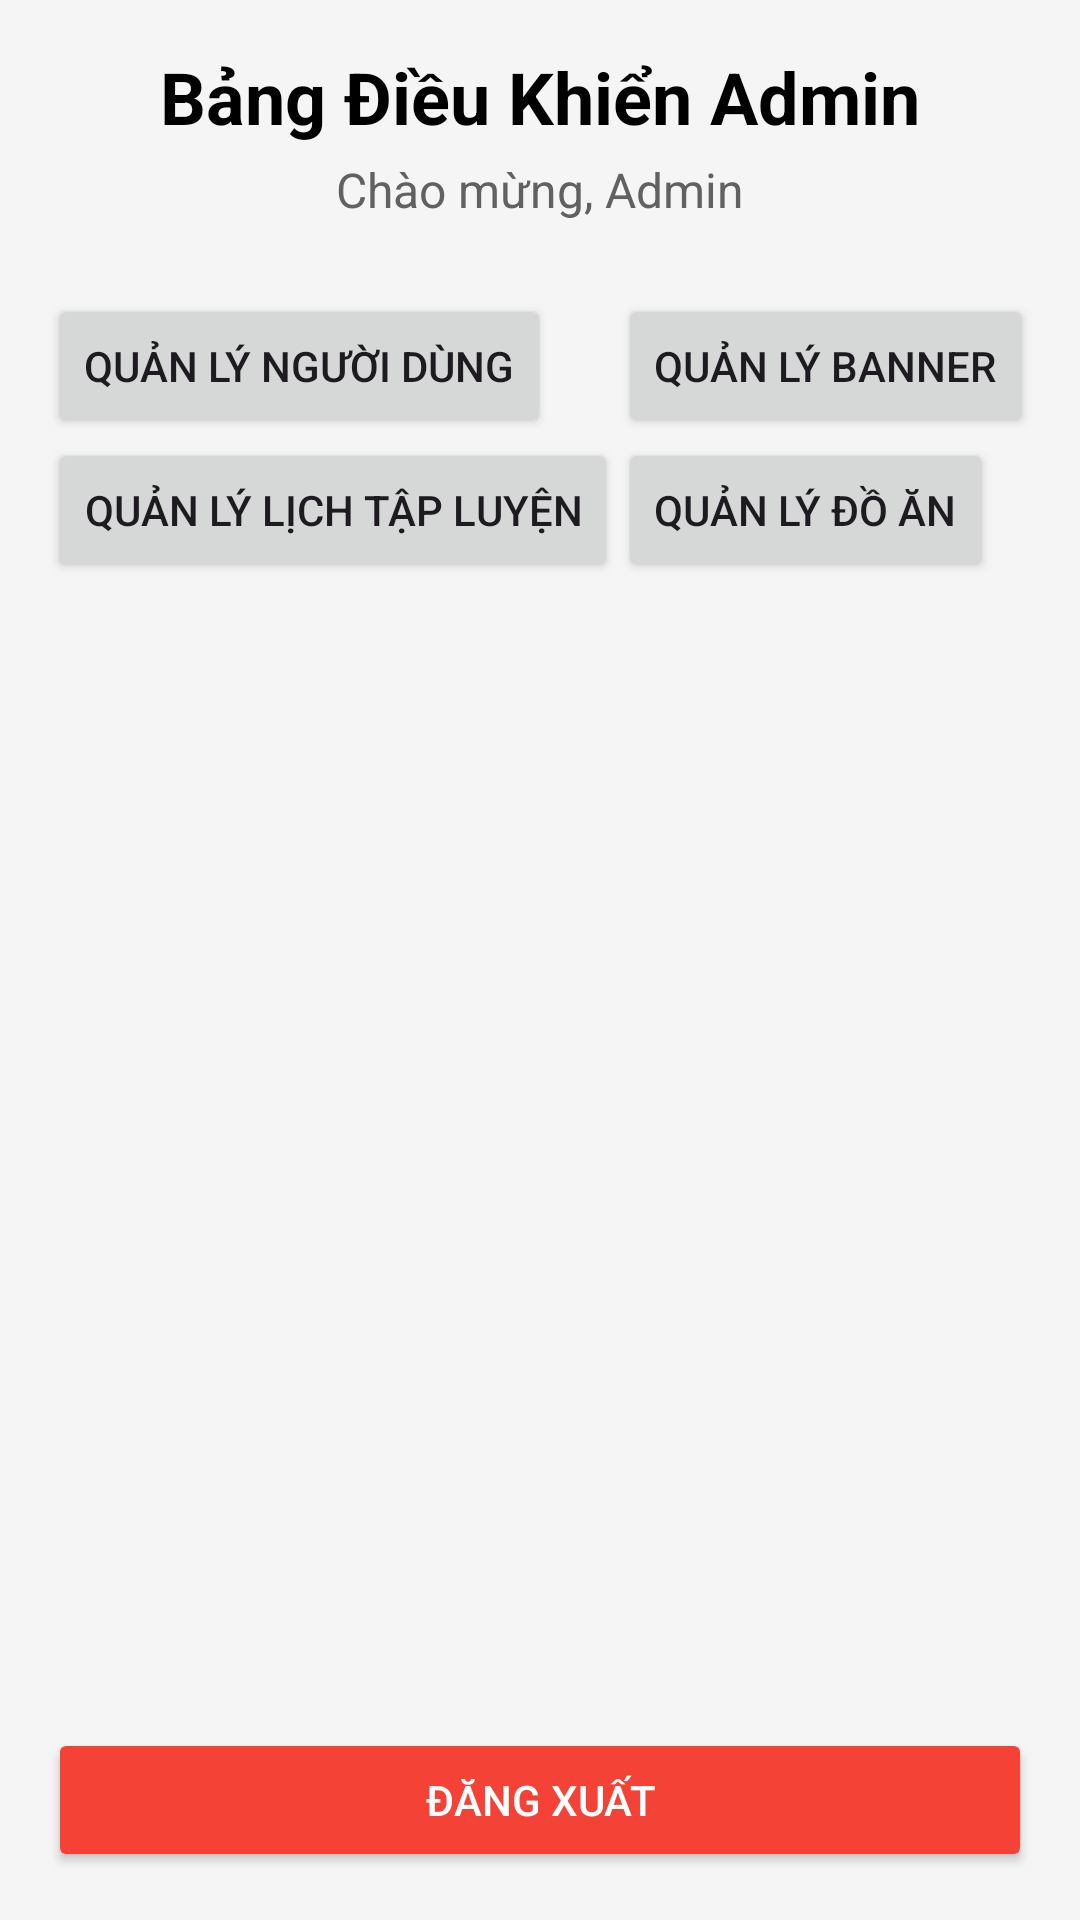

This screen was rendered from an Android layout file. Write that file and the resources it references.
<!-- AndroidManifest.xml: application theme Theme.KcaloGo -->
<!-- res/layout/activity_admin.xml -->
<?xml version="1.0" encoding="utf-8"?>
<androidx.constraintlayout.widget.ConstraintLayout
    xmlns:android="http://schemas.android.com/apk/res/android"
    xmlns:app="http://schemas.android.com/apk/res-auto"
    xmlns:tools="http://schemas.android.com/tools"
    android:layout_width="match_parent"
    android:layout_height="match_parent"
    android:background="@color/admin_background"
    tools:context=".AdminActivity">

    <ScrollView
        android:id="@+id/scrollView"
        android:layout_width="match_parent"
        android:layout_height="0dp"
        app:layout_constraintTop_toTopOf="parent"
        app:layout_constraintBottom_toTopOf="@+id/btn_logout"
        android:paddingBottom="16dp">

        <LinearLayout
            android:layout_width="match_parent"
            android:layout_height="wrap_content"
            android:orientation="vertical"
            android:paddingHorizontal="16dp">

            <TextView
                android:id="@+id/tv_admin_title"
                android:layout_width="wrap_content"
                android:layout_height="wrap_content"
                android:text="Bảng Điều Khiển Admin"
                android:textSize="24sp"
                android:textStyle="bold"
                android:layout_marginTop="16dp"
                android:layout_gravity="center_horizontal"
                android:textColor="@color/black" />

            <TextView
                android:id="@+id/tv_greeting"
                android:layout_width="wrap_content"
                android:layout_height="wrap_content"
                android:layout_marginTop="4dp"
                android:text="Chào mừng, Admin"
                android:textSize="16sp"
                android:textColor="@color/gray_text"
                android:layout_gravity="center_horizontal"
                android:layout_marginBottom="24dp"/>

            <GridLayout
                android:id="@+id/gl_main_buttons"
                android:layout_width="match_parent"
                android:layout_height="wrap_content"
                android:columnCount="2"
                android:alignmentMode="alignMargins"
                android:columnOrderPreserved="false"
                android:paddingBottom="16dp">

                <Button
                    android:id="@+id/btn_manage_users"
                    style="@style/AdminFunctionButton"
                    android:text="Quản lý Người dùng"
                    app:icon="@drawable/ic_person_white_24" />

                <Button
                    android:id="@+id/btn_manage_banners"
                    style="@style/AdminFunctionButton"
                    android:text="Quản lý Banner"
                    app:icon="@drawable/ic_image_white_24" />

                <Button
                    android:id="@+id/btn_manage_schedules"
                    style="@style/AdminFunctionButton"
                    android:text="Quản lý Lịch tập luyện"
                    app:icon="@drawable/ic_calendar_white_24" />

                <Button
                    android:id="@+id/btn_manage_foods"
                    style="@style/AdminFunctionButton"
                    android:text="Quản lý Đồ ăn"
                    app:icon="@drawable/ic_food_white_24" />
            </GridLayout>

            <FrameLayout
                android:id="@+id/layout_dynamic_management_container"
                android:layout_width="match_parent"
                android:layout_height="wrap_content"
                android:layout_marginTop="8dp">

                <LinearLayout
                    android:id="@+id/layout_user_management"
                    android:layout_width="match_parent"
                    android:layout_height="wrap_content"
                    android:orientation="vertical"
                    android:visibility="gone">

                    <Button
                        android:id="@+id/btn_add_user"
                        android:layout_width="match_parent"
                        android:layout_height="wrap_content"
                        android:text="Thêm Người dùng Mới"
                        android:backgroundTint="@color/green_add"
                        app:icon="@drawable/ic_add_white_24"
                        app:iconGravity="textStart"
                        android:layout_marginBottom="12dp"
                        android:paddingVertical="12dp"
                        android:textColor="@color/white"/>

                    <androidx.recyclerview.widget.RecyclerView
                        android:id="@+id/rv_users"
                        android:layout_width="match_parent"
                        android:layout_height="wrap_content"
                        android:nestedScrollingEnabled="false"
                        tools:listitem="@layout/item_user"/>
                </LinearLayout>

                <LinearLayout
                    android:id="@+id/layout_banner_management"
                    android:layout_width="match_parent"
                    android:layout_height="wrap_content"
                    android:orientation="vertical"
                    android:visibility="gone">

                    <Button
                        android:id="@+id/btn_add_banner"
                        android:layout_width="match_parent"
                        android:layout_height="wrap_content"
                        android:text="Thêm Banner Mới"
                        android:backgroundTint="@color/blue_edit"
                        app:icon="@drawable/ic_add_white_24"
                        app:iconGravity="textStart"
                        android:layout_marginBottom="12dp"
                        android:paddingVertical="12dp"
                        android:textColor="@color/white"/>

                    <androidx.recyclerview.widget.RecyclerView
                        android:id="@+id/rv_banners"
                        android:layout_width="match_parent"
                        android:layout_height="wrap_content"
                        android:nestedScrollingEnabled="false"/>
                </LinearLayout>

                <LinearLayout
                    android:id="@+id/layout_schedule_management"
                    android:layout_width="match_parent"
                    android:layout_height="wrap_content"
                    android:orientation="vertical"
                    android:visibility="gone">
                    <Button
                        android:id="@+id/btn_add_schedule"
                        android:layout_width="match_parent"
                        android:layout_height="wrap_content"
                        android:text="Thêm Lịch Mới"
                        android:backgroundTint="@color/green_add"
                        app:icon="@drawable/ic_add_white_24"
                        app:iconGravity="textStart"
                        android:layout_marginBottom="12dp"
                        android:paddingVertical="12dp"
                        android:textColor="@color/white"/>
                    <TextView
                        android:layout_width="wrap_content"
                        android:layout_height="wrap_content"
                        android:text="Danh sách Lịch tập luyện..."
                        android:textSize="16sp"
                        android:layout_marginTop="8dp"/>
                </LinearLayout>

                <LinearLayout
                    android:id="@+id/layout_food_management"
                    android:layout_width="match_parent"
                    android:layout_height="wrap_content"
                    android:orientation="vertical"
                    android:visibility="gone">
                    <Button
                        android:id="@+id/btn_add_food"
                        android:layout_width="match_parent"
                        android:layout_height="wrap_content"
                        android:text="Thêm Đồ ăn Mới"
                        android:backgroundTint="@color/green_add"
                        app:icon="@drawable/ic_add_white_24"
                        app:iconGravity="textStart"
                        android:layout_marginBottom="12dp"
                        android:paddingVertical="12dp"
                        android:textColor="@color/white"/>
                    <TextView
                        android:layout_width="wrap_content"
                        android:layout_height="wrap_content"
                        android:text="Danh sách Đồ ăn..."
                        android:textSize="16sp"
                        android:layout_marginTop="8dp"/>
                </LinearLayout>

            </FrameLayout>

        </LinearLayout>
    </ScrollView>

    <Button
        android:id="@+id/btn_logout"
        android:layout_width="match_parent"
        android:layout_height="wrap_content"
        android:text="Đăng Xuất"
        android:backgroundTint="@color/red_delete"
        android:textColor="@color/white"
        android:layout_marginHorizontal="16dp"
        android:layout_marginBottom="16dp"
        app:layout_constraintBottom_toBottomOf="parent"
        app:layout_constraintStart_toStartOf="parent"
        app:layout_constraintEnd_toEndOf="parent" />

</androidx.constraintlayout.widget.ConstraintLayout>
<!-- res/layout/item_user.xml (included above) -->
<?xml version="1.0" encoding="utf-8"?>
<LinearLayout xmlns:android="http://schemas.android.com/apk/res/android"
    android:layout_width="match_parent"
    android:layout_height="wrap_content"
    android:orientation="horizontal"
    android:padding="8dp">

    <LinearLayout
        android:layout_width="0dp"
        android:layout_height="wrap_content"
        android:layout_weight="1"
        android:orientation="vertical">

        <TextView
            android:id="@+id/tv_item_username"
            android:layout_width="wrap_content"
            android:layout_height="wrap_content"
            android:text="Tên người dùng"
            android:textStyle="bold"
            android:textSize="18sp"/>

        <TextView
            android:id="@+id/tv_item_account"
            android:layout_width="wrap_content"
            android:layout_height="wrap_content"
            android:text="Tài khoản: "/>

        <TextView
            android:id="@+id/tv_item_phone"
            android:layout_width="wrap_content"
            android:layout_height="wrap_content"
            android:text="SĐT: "/>
    </LinearLayout>

    <LinearLayout
        android:layout_width="wrap_content"
        android:layout_height="wrap_content"
        android:orientation="horizontal"
        android:gravity="center_vertical">

        <Button
            android:id="@+id/btn_edit_item"
            android:layout_width="wrap_content"
            android:layout_height="wrap_content"
            android:text="Sửa"
            android:layout_marginEnd="8dp"/>

        <Button
            android:id="@+id/btn_delete_item"
            android:layout_width="wrap_content"
            android:layout_height="wrap_content"
            android:text="Xóa"/>

    </LinearLayout>
</LinearLayout>
<!-- resources referenced by this layout -->
<resources>
  <color name="admin_background">#F5F5F5</color>
  <color name="black">#FF000000</color>
  <color name="blue_edit">#2196F3</color>
  <color name="gray_text">#616161</color>
  <color name="green_add">#4CAF50</color>
  <color name="red_delete">#F44336</color>
  <color name="white">#FFFFFFFF</color>
  <style name="Theme.KcaloGo" parent="Base.Theme.KcaloGo" />
  <style name="Base.Theme.KcaloGo" parent="Theme.Material3.DayNight.NoActionBar">
          
          
      </style>
</resources>
